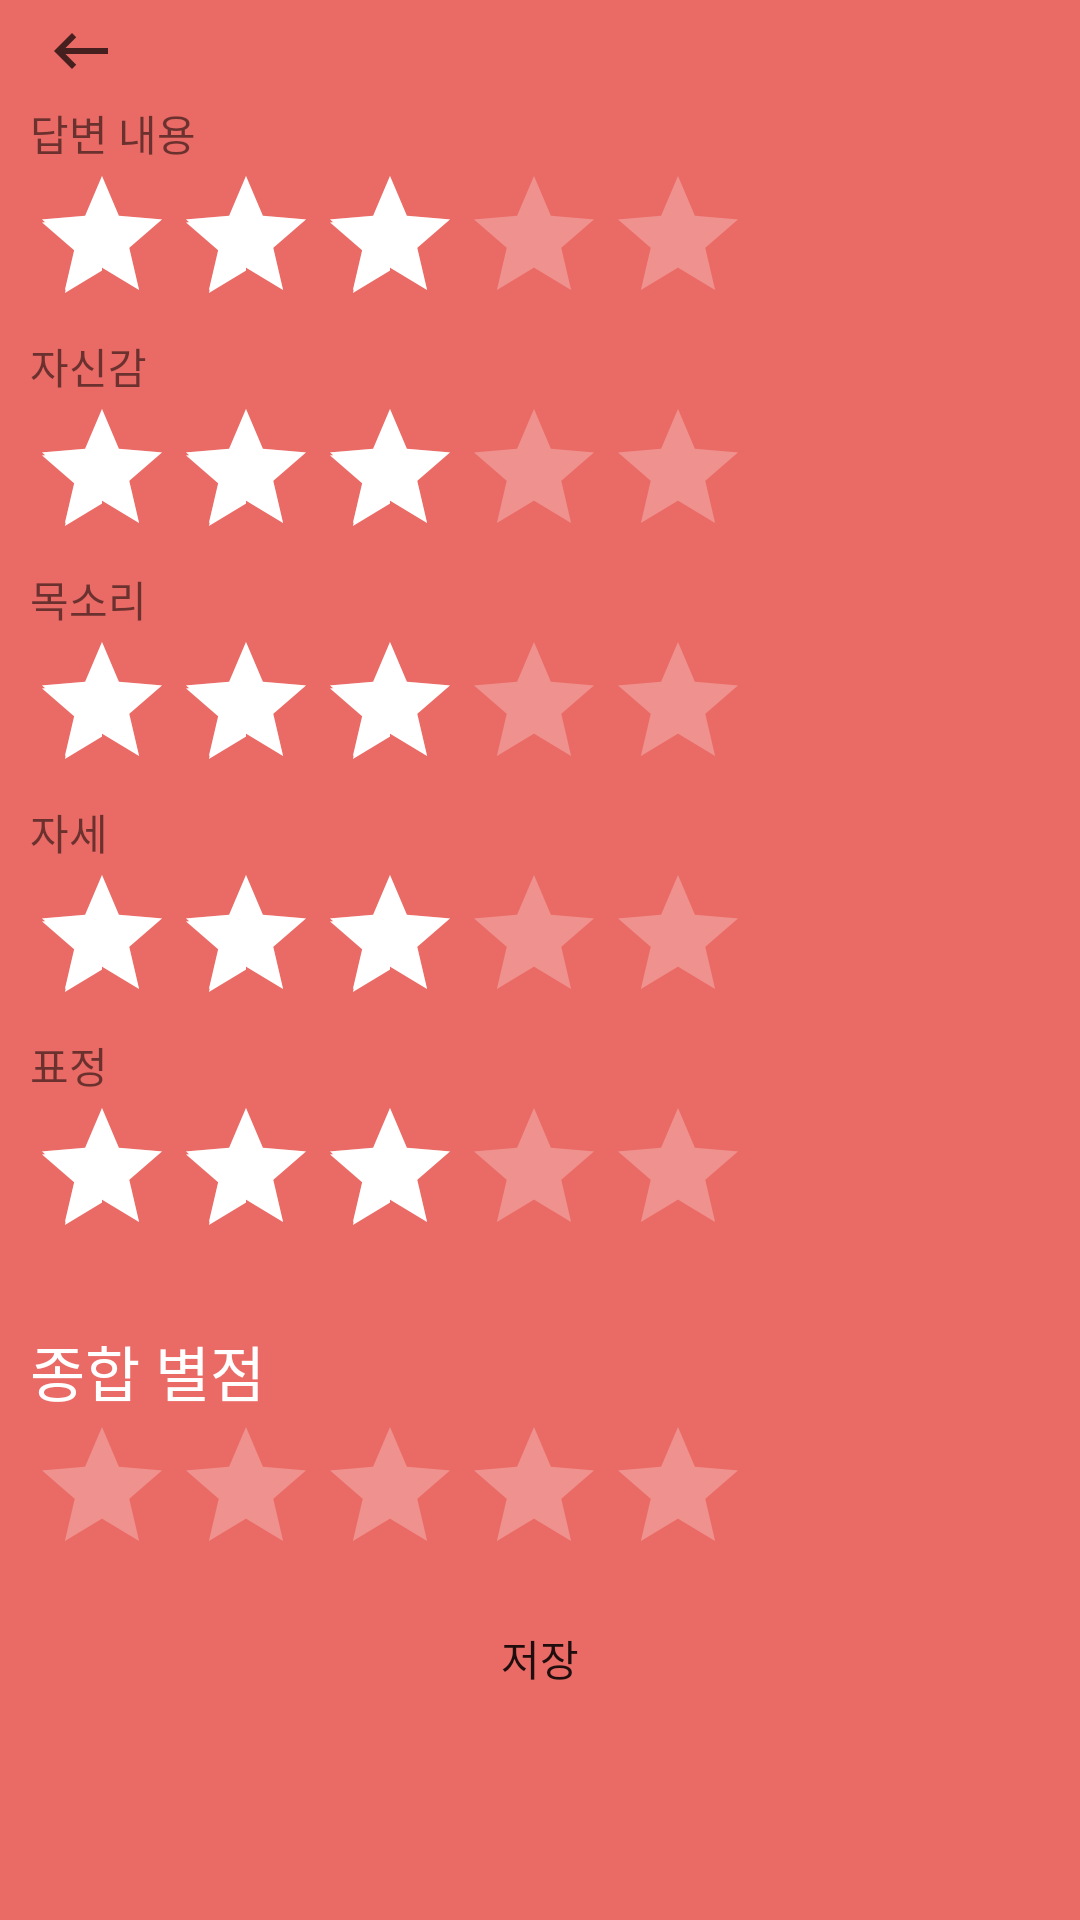

This screen was rendered from an Android layout file. Write that file and the resources it references.
<!-- AndroidManifest.xml: application theme AppTheme -->
<!-- res/layout/popup_rating.xml -->
<?xml version="1.0" encoding="utf-8"?>
<LinearLayout xmlns:android="http://schemas.android.com/apk/res/android"
    android:id="@+id/popup_element"
    android:layout_width="fill_parent"
    android:layout_height="fill_parent"
    android:background="@color/colorPrimary"
    android:orientation="vertical"
    android:paddingLeft="10dip"
    android:paddingRight="10dip">

        <ImageButton
            android:id="@+id/btn_close_popup"
            android:layout_width="wrap_content"
            android:layout_height="wrap_content"
            android:layout_alignParentLeft="true"
            android:layout_margin = "5dip"
            android:background="@drawable/ic_keyboard_backspace_black_24dp"
            />
        <TextView
            android:layout_width="match_parent"
            android:layout_height="wrap_content"
            android:text="답변 내용"/>
        <RatingBar
            android:id="@+id/ratingBar1"
            android:layout_width="wrap_content"
            android:layout_height="wrap_content"
            android:layout_below="@id/ratingBar"
            android:isIndicator="false"
            android:numStars="5"
            android:rating="3"
            android:stepSize="1" />

        <TextView
            android:layout_width="match_parent"
            android:layout_height="wrap_content"
            android:text="자신감"/>
        <RatingBar
            android:id="@+id/ratingBar2"
            android:layout_width="wrap_content"
            android:layout_height="wrap_content"
            android:layout_below="@id/ratingBar"
            android:isIndicator="false"
            android:numStars="5"
            android:rating="3"
            android:stepSize="1" />

        <TextView
            android:layout_width="match_parent"
            android:layout_height="wrap_content"
            android:text="목소리"/>
        <RatingBar
            android:id="@+id/ratingBar3"
            android:layout_width="wrap_content"
            android:layout_height="wrap_content"
            android:layout_below="@id/ratingBar"
            android:isIndicator="false"
            android:numStars="5"
            android:rating="3"
            android:stepSize="1" />

        <TextView
            android:layout_width="match_parent"
            android:layout_height="wrap_content"
            android:text="자세"/>
        <RatingBar
            android:id="@+id/ratingBar4"
            android:layout_width="wrap_content"
            android:layout_height="wrap_content"
            android:layout_below="@id/ratingBar"
            android:isIndicator="false"
            android:numStars="5"
            android:rating="3"
            android:stepSize="1" />

        <TextView
            android:layout_width="match_parent"
            android:layout_height="wrap_content"
            android:text="표정"/>
        <RatingBar
            android:id="@+id/ratingBar5"
            android:layout_width="wrap_content"
            android:layout_height="wrap_content"
            android:layout_below="@id/ratingBar"
            android:isIndicator="false"
            android:numStars="5"
            android:rating="3"
            android:stepSize="1" />

    <TextView
        android:layout_width="match_parent"
        android:layout_height="wrap_content"
        android:text="종합 별점"
        android:textColor="@color/colorAccent"
        android:textSize="20dp"
        android:layout_marginTop="20dip"/>

    <RatingBar
        android:id="@+id/ratingBar"
        android:layout_width="wrap_content"
        android:layout_height="wrap_content"
        android:isIndicator="true"
        android:numStars="5"
        android:rating="0"
        android:stepSize="1"
        android:textAlignment="center" />

    <Button
        android:id="@+id/save_btn"
        android:layout_width="match_parent"
        android:layout_height="wrap_content"
        android:background="@drawable/rounded"
        android:text="저장" />

</LinearLayout>
<!-- resources referenced by this layout -->
<resources>
  <color name="colorAccent">#FFFFFF</color>
  <color name="colorPrimary">#EA6B66</color>
  <!-- drawable ic_keyboard_backspace_black_24dp (drawable) -->
  <vector android:alpha="0.70" android:height="24dp"
      android:viewportHeight="24.0" android:viewportWidth="24.0"
      android:width="24dp" xmlns:android="http://schemas.android.com/apk/res/android">
      <path android:fillColor="#FF000000" android:pathData="M21,11H6.83l3.58,-3.59L9,6l-6,6 6,6 1.41,-1.41L6.83,13H21z"/>
  </vector>
  <style name="AppTheme" parent="Theme.AppCompat.Light.DarkActionBar">
          
          <item name="windowNoTitle">true</item>
          <item name="colorPrimary">@color/colorPrimary</item>
          <item name="colorPrimaryDark">@color/colorPrimaryDark</item>
          <item name="colorAccent">@color/colorAccent</item>
          <item name="colorControlNormal">@color/colorControlNormal</item>
      </style>
  <color name="colorPrimaryDark">#EA6B66</color>
  <color name="colorControlNormal">#FFFFFF</color>
</resources>
